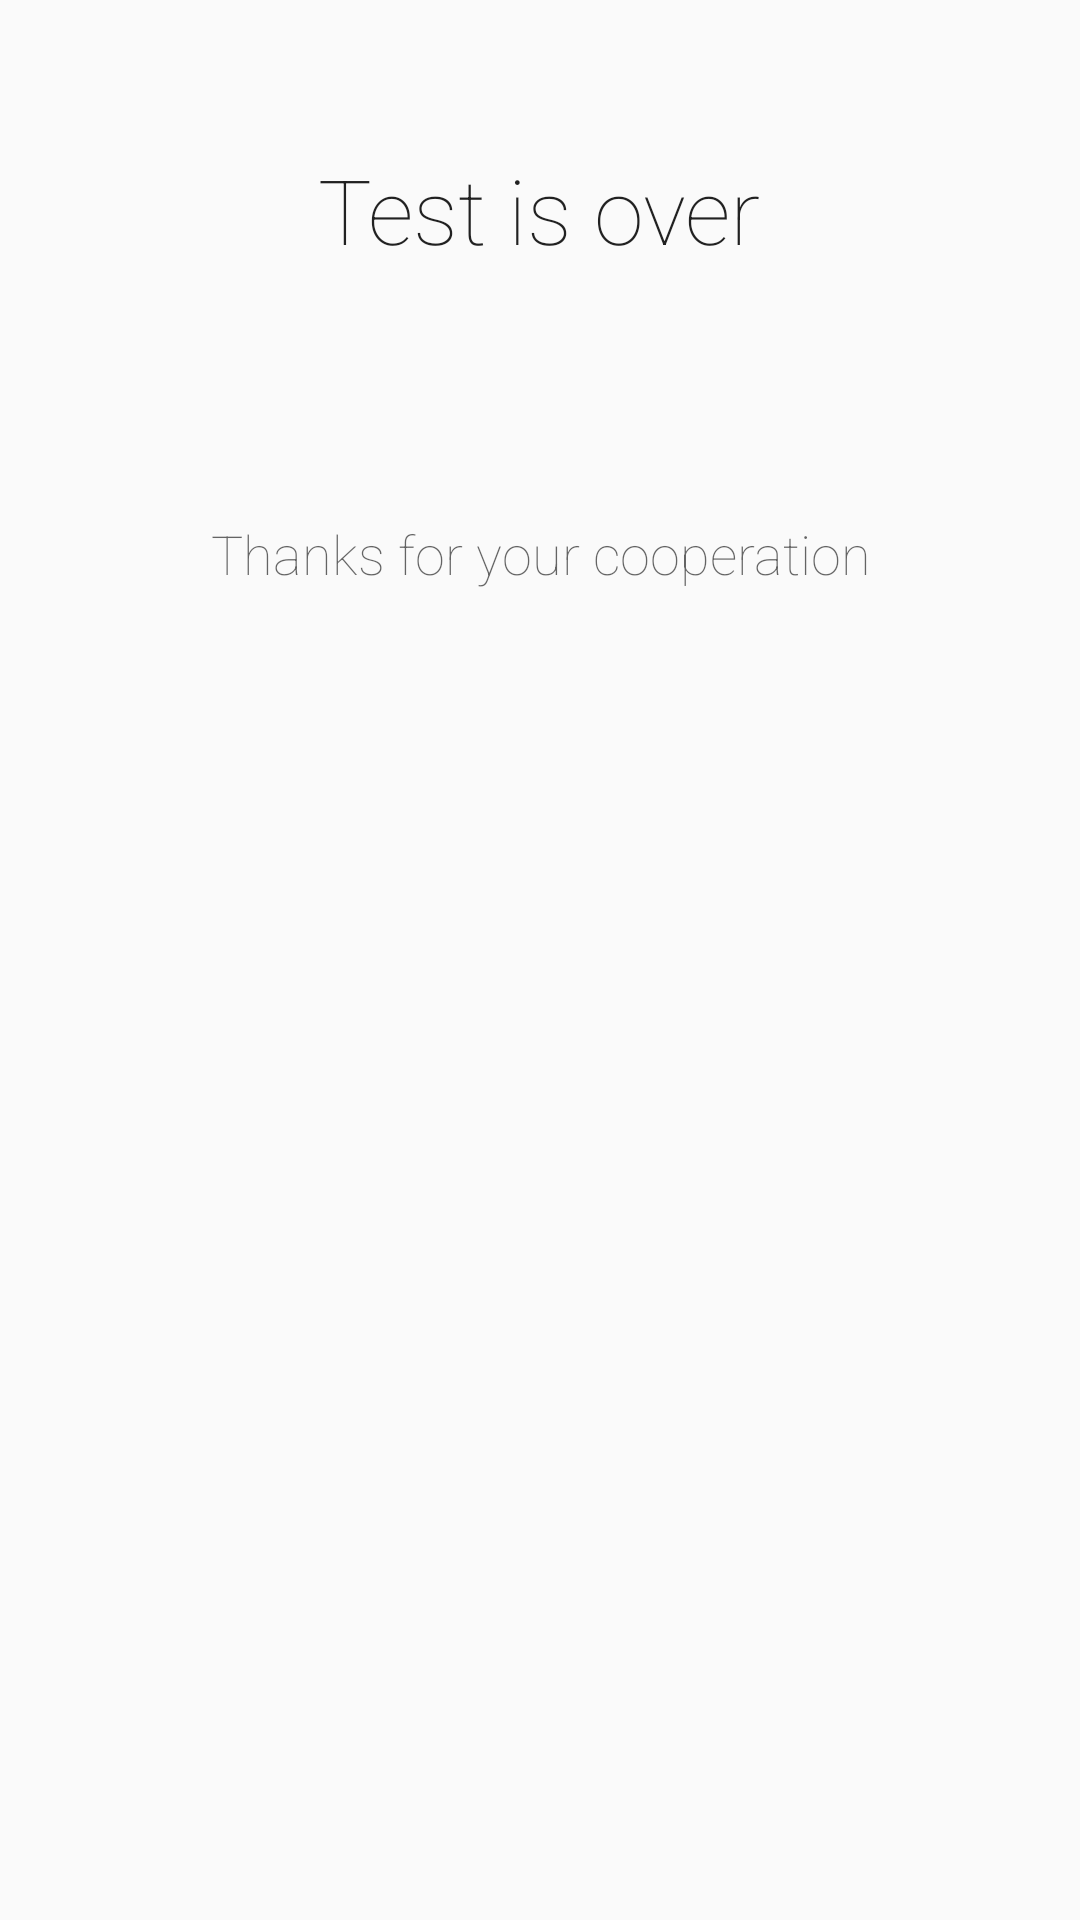

Write the Android layout XML for this screen, with the resource values it uses.
<!-- AndroidManifest.xml: application theme AppTheme -->
<!-- res/layout/activity_final_screen.xml -->
<RelativeLayout xmlns:android="http://schemas.android.com/apk/res/android"
    xmlns:tools="http://schemas.android.com/tools" android:layout_width="match_parent"
    android:layout_height="match_parent" android:paddingLeft="@dimen/activity_horizontal_margin"
    android:paddingRight="@dimen/activity_horizontal_margin"
    android:paddingTop="@dimen/activity_vertical_margin"
    android:paddingBottom="@dimen/activity_vertical_margin"
    tools:context="jp.ac.tohoku.mech.irs.hapticpatterntest.Activities.FinalScreen">

    <LinearLayout
        android:orientation="vertical"
        android:layout_width="fill_parent"
        android:layout_height="fill_parent"
        android:layout_alignParentTop="true"
        android:layout_alignParentLeft="true"
        android:layout_alignParentStart="true"
        android:weightSum="1">

        <Space
            android:layout_width="match_parent"
            android:layout_height="wrap_content"
            android:layout_gravity="center_horizontal"
            android:layout_weight="0.09" />

        <TextView
            android:layout_width="wrap_content"
            android:layout_height="wrap_content"
            android:textAppearance="?android:attr/textAppearanceLarge"
            android:fontFamily="sans-serif-thin"
            android:text="Test is over"
            android:id="@+id/welcomeTag1"
            android:textSize="30sp"
            android:layout_gravity="center_horizontal" />


        <Space
            android:layout_width="match_parent"
            android:layout_height="wrap_content"
            android:layout_gravity="center_horizontal"
            android:layout_weight="0.13" />

        <TextView
            android:layout_width="wrap_content"
            android:layout_height="wrap_content"
            android:textAppearance="?android:attr/textAppearanceMedium"
            android:text="Thanks for your cooperation"
            android:fontFamily="sans-serif-thin"

            android:id="@+id/textView2"
            android:layout_gravity="center_horizontal"
            android:lines="2"
            android:gravity="center" />

        <Space
            android:layout_width="match_parent"
            android:layout_height="wrap_content"
            android:layout_gravity="center_horizontal"
            android:layout_weight="0.09" />


    </LinearLayout>

</RelativeLayout>
<!-- resources referenced by this layout -->
<resources>
  <style name="AppTheme" parent="Theme.AppCompat.Light.DarkActionBar">
          
      </style>
</resources>
